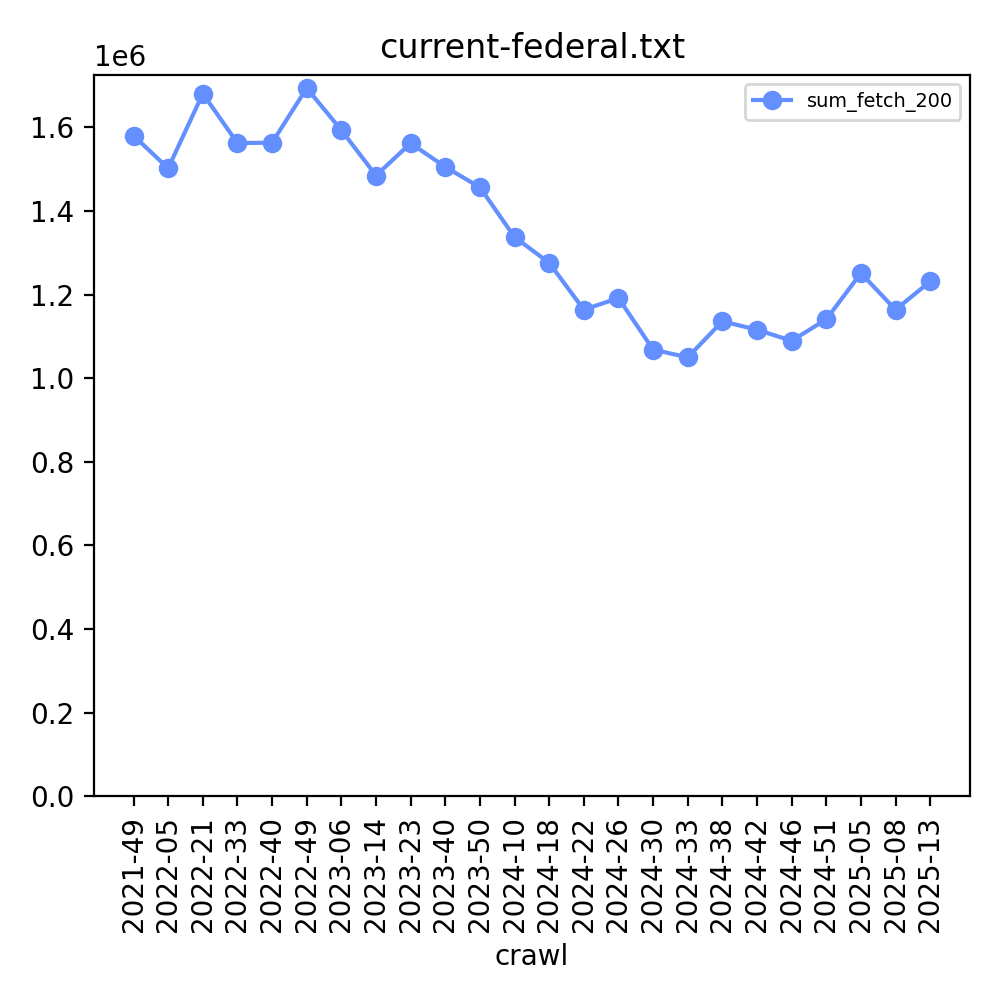

Values plotted in this chart, from the file beside it:
crawl, sum_fetch_200
CC-MAIN-2021-49, 1580283
CC-MAIN-2022-05, 1502158
CC-MAIN-2022-21, 1680760
CC-MAIN-2022-33, 1562564
CC-MAIN-2022-40, 1563441
CC-MAIN-2022-49, 1693914
CC-MAIN-2023-06, 1593404
CC-MAIN-2023-14, 1484858
CC-MAIN-2023-23, 1562143
CC-MAIN-2023-40, 1505372
CC-MAIN-2023-50, 1456687
CC-MAIN-2024-10, 1337494
CC-MAIN-2024-18, 1276006
CC-MAIN-2024-22, 1163912
CC-MAIN-2024-26, 1191639
CC-MAIN-2024-30, 1068524
CC-MAIN-2024-33, 1049779
CC-MAIN-2024-38, 1135965
CC-MAIN-2024-42, 1115931
CC-MAIN-2024-46, 1089498
CC-MAIN-2024-51, 1140704
CC-MAIN-2025-05, 1251250
CC-MAIN-2025-08, 1163849
CC-MAIN-2025-13, 1231468
